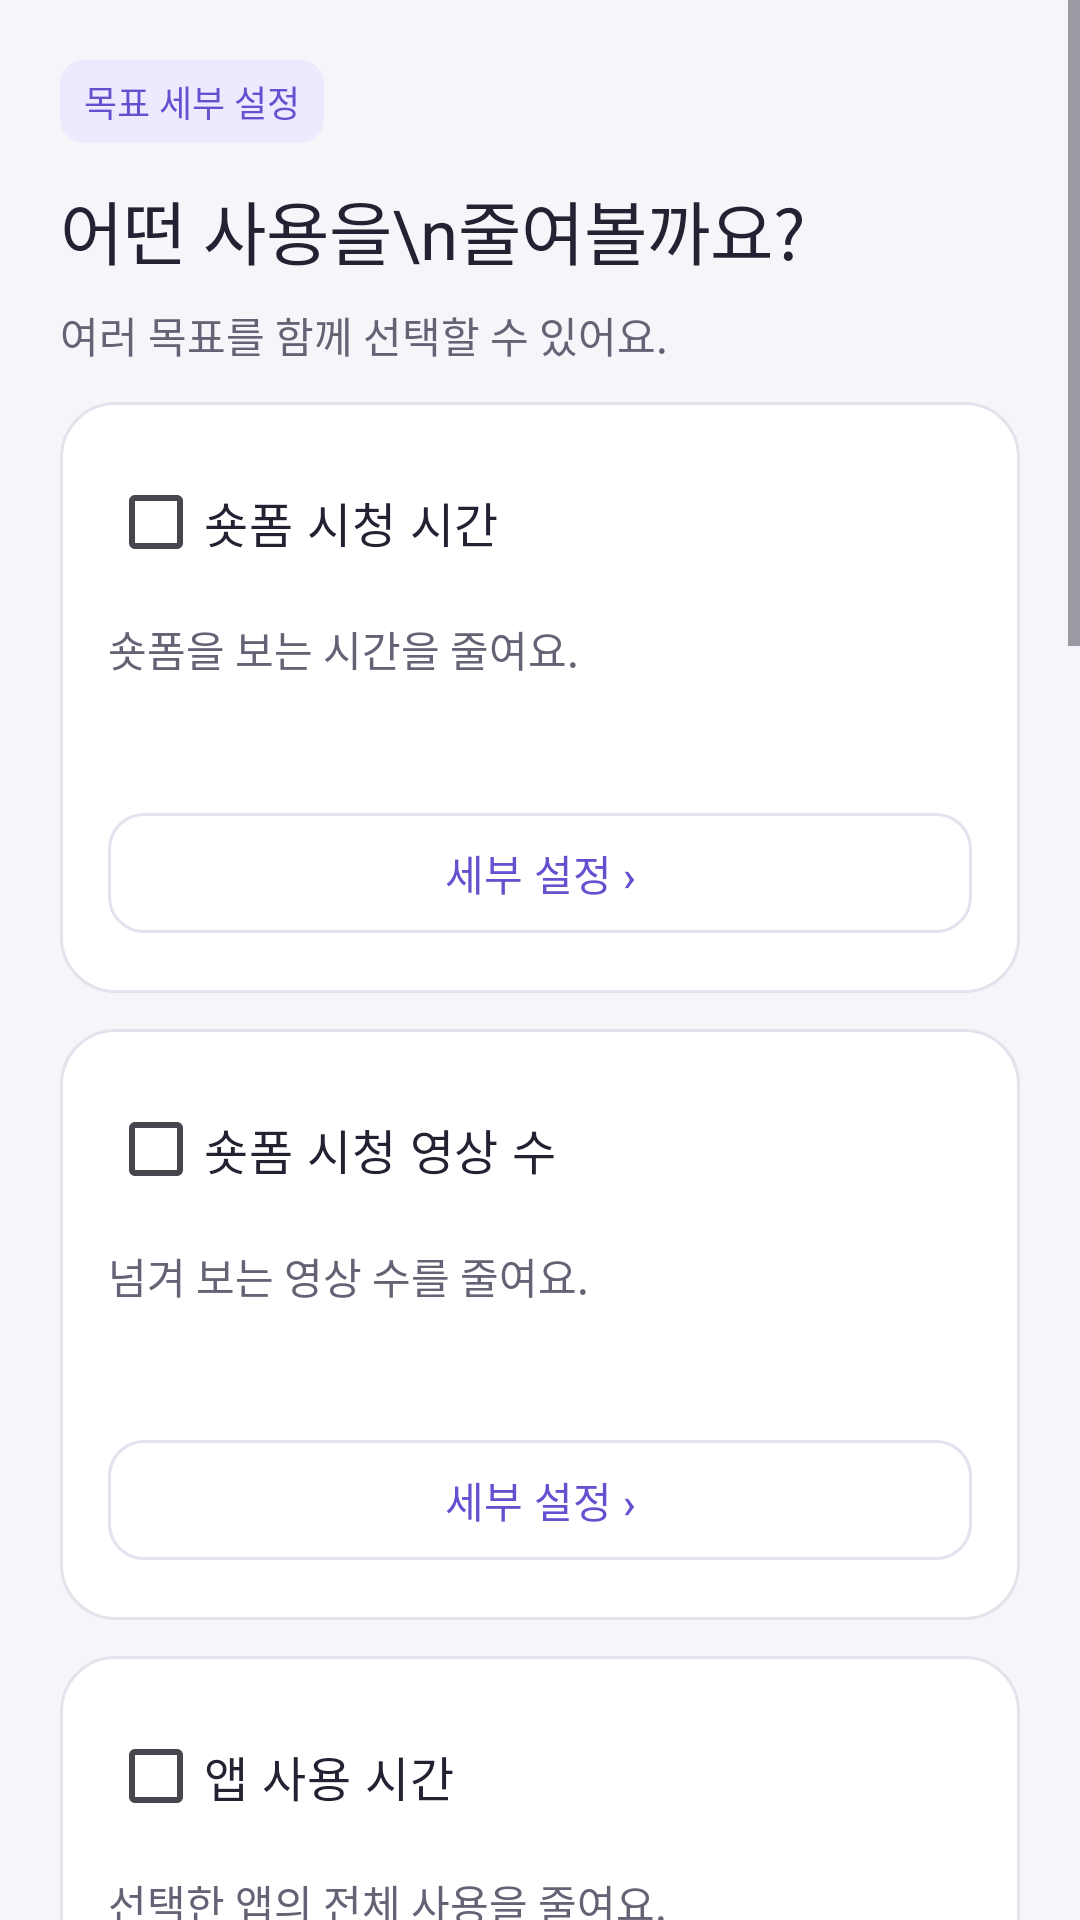

Write the Android layout XML for this screen, with the resource values it uses.
<!-- AndroidManifest.xml: application theme Theme.Dopaminecut2 -->
<!-- res/layout/fragment_goal_editor.xml -->
<?xml version="1.0" encoding="utf-8"?>
<ScrollView xmlns:android="http://schemas.android.com/apk/res/android" xmlns:app="http://schemas.android.com/apk/res-auto" android:layout_width="match_parent" android:layout_height="match_parent" android:background="@color/ui_background" android:fillViewport="true">
    <LinearLayout android:layout_width="match_parent" android:layout_height="wrap_content" android:orientation="vertical" android:padding="20dp">
        <TextView style="@style/Widget.DopamineCut.PrototypePill" android:text="목표 세부 설정" />
        <TextView style="@style/TextAppearance.DopamineCut.Headline" android:text="어떤 사용을\n줄여볼까요?" />
        <TextView style="@style/Widget.DopamineCut.BodySpacing" android:text="여러 목표를 함께 선택할 수 있어요." />
        
        <LinearLayout android:id="@+id/card_time" style="@style/Widget.DopamineCut.PrototypeCard">
            <CheckBox android:id="@+id/metric_time" android:layout_width="match_parent" android:layout_height="wrap_content" android:minHeight="48dp" android:text="숏폼 시청 시간" android:textSize="16sp" android:textColor="@color/ui_text_primary" />
            <TextView style="@style/Widget.DopamineCut.BodySpacing" android:text="숏폼을 보는 시간을 줄여요." />
            <TextView android:id="@+id/summary_time" style="@style/Widget.DopamineCut.BodySpacing" android:textSize="24sp" android:textColor="@color/ui_text_primary" />
            <LinearLayout android:id="@+id/averages_time" android:layout_width="match_parent" android:layout_height="wrap_content" android:orientation="vertical" />
            
            <com.google.android.material.button.MaterialButton android:id="@+id/detail_time" style="@style/Widget.DopamineCut.PrototypeOutline" android:text="세부 설정 ›" />
        </LinearLayout>
        <LinearLayout android:id="@+id/card_count" style="@style/Widget.DopamineCut.PrototypeCard">
            <CheckBox android:id="@+id/metric_count" android:layout_width="match_parent" android:layout_height="wrap_content" android:minHeight="48dp" android:text="숏폼 시청 영상 수" android:textSize="16sp" android:textColor="@color/ui_text_primary" />
            <TextView style="@style/Widget.DopamineCut.BodySpacing" android:text="넘겨 보는 영상 수를 줄여요." />
            <TextView android:id="@+id/summary_count" style="@style/Widget.DopamineCut.BodySpacing" android:textSize="24sp" android:textColor="@color/ui_text_primary" />
            <LinearLayout android:id="@+id/averages_count" android:layout_width="match_parent" android:layout_height="wrap_content" android:orientation="vertical" />
            
            <com.google.android.material.button.MaterialButton android:id="@+id/detail_count" style="@style/Widget.DopamineCut.PrototypeOutline" android:text="세부 설정 ›" />
        </LinearLayout>
        <LinearLayout android:id="@+id/card_app_time" style="@style/Widget.DopamineCut.PrototypeCard">
            <CheckBox android:id="@+id/metric_app_time" android:layout_width="match_parent" android:layout_height="wrap_content" android:minHeight="48dp" android:text="앱 사용 시간" android:textSize="16sp" android:textColor="@color/ui_text_primary" />
            <TextView style="@style/Widget.DopamineCut.BodySpacing" android:text="선택한 앱의 전체 사용을 줄여요." />
            <TextView android:id="@+id/summary_app_time" style="@style/Widget.DopamineCut.BodySpacing" android:textSize="24sp" android:textColor="@color/ui_text_primary" />
            <LinearLayout android:id="@+id/averages_app_time" android:layout_width="match_parent" android:layout_height="wrap_content" android:orientation="vertical" />
            
            <com.google.android.material.button.MaterialButton android:id="@+id/detail_app_time" style="@style/Widget.DopamineCut.PrototypeOutline" android:text="세부 설정 ›" />
        </LinearLayout>
        <TextView style="@style/Widget.DopamineCut.BodySpacing" android:text="숏폼 시간과 앱 시간의 감소량은 합산하지 않아요." />
        <LinearLayout android:id="@+id/detail_panel" style="@style/Widget.DopamineCut.PrototypeCard">
            <com.google.android.material.button.MaterialButtonToggleGroup android:id="@+id/detail_tabs" android:layout_width="match_parent" android:layout_height="wrap_content" app:singleSelection="true" app:selectionRequired="true">
                <com.google.android.material.button.MaterialButton android:id="@+id/tab_time" style="@style/Widget.DopamineCut.PrototypeOutline" android:layout_width="0dp" android:layout_weight="1" android:minWidth="0dp" android:paddingLeft="4dp" android:paddingRight="4dp" android:insetLeft="0dp" android:insetRight="0dp" android:textSize="12sp" android:text="숏폼 시간" />
                <com.google.android.material.button.MaterialButton android:id="@+id/tab_count" style="@style/Widget.DopamineCut.PrototypeOutline" android:layout_width="0dp" android:layout_weight="1" android:minWidth="0dp" android:paddingLeft="4dp" android:paddingRight="4dp" android:insetLeft="0dp" android:insetRight="0dp" android:textSize="12sp" android:text="영상 수" />
                <com.google.android.material.button.MaterialButton android:id="@+id/tab_app_time" style="@style/Widget.DopamineCut.PrototypeOutline" android:layout_width="0dp" android:layout_weight="1" android:minWidth="0dp" android:paddingLeft="4dp" android:paddingRight="4dp" android:insetLeft="0dp" android:insetRight="0dp" android:textSize="12sp" android:text="앱 시간" />
            </com.google.android.material.button.MaterialButtonToggleGroup>
            <TextView android:id="@+id/tv_editing_card" style="@style/TextAppearance.DopamineCut.Title" />
            <TextView style="@style/TextAppearance.DopamineCut.Section" android:text="@string/target_apps" />
            <CheckBox android:id="@+id/cb_youtube" android:layout_width="match_parent" android:layout_height="wrap_content" android:minHeight="48dp" android:text="@string/platform_youtube_shorts" />
            <CheckBox android:id="@+id/cb_instagram" android:layout_width="match_parent" android:layout_height="wrap_content" android:minHeight="48dp" android:text="@string/platform_instagram_reels" />
            <CheckBox android:id="@+id/cb_kakaotalk" android:layout_width="match_parent" android:layout_height="wrap_content" android:minHeight="48dp" android:text="@string/platform_kakaotalk" />
            <TextView style="@style/TextAppearance.DopamineCut.Section" android:text="한도 배분" />
            <TextView style="@style/Widget.DopamineCut.BodySpacing" android:text="선택한 앱 합계로 관리\n선택 앱의 사용량을 합쳐 한도와 비교해요." />
<com.google.android.material.textfield.TextInputLayout android:id="@+id/target_time" style="@style/Widget.DopamineCut.PrototypeInput" android:hint="@string/goal_target_watch_time">
                <com.google.android.material.textfield.TextInputEditText android:id="@+id/et_time" android:layout_width="match_parent" android:layout_height="wrap_content" android:inputType="number" android:maxLength="4" />
            </com.google.android.material.textfield.TextInputLayout>
<com.google.android.material.textfield.TextInputLayout android:id="@+id/target_count" style="@style/Widget.DopamineCut.PrototypeInput" android:visibility="gone" android:hint="@string/goal_target_video_count">
                <com.google.android.material.textfield.TextInputEditText android:id="@+id/et_count" android:layout_width="match_parent" android:layout_height="wrap_content" android:inputType="number" android:maxLength="3" />
            </com.google.android.material.textfield.TextInputLayout>
<com.google.android.material.textfield.TextInputLayout android:id="@+id/target_app_time" style="@style/Widget.DopamineCut.PrototypeInput" android:visibility="gone" android:hint="@string/goal_target_app_time">
                <com.google.android.material.textfield.TextInputEditText android:id="@+id/et_app_time" android:layout_width="match_parent" android:layout_height="wrap_content" android:inputType="number" android:maxLength="4" />
            </com.google.android.material.textfield.TextInputLayout>
            <LinearLayout android:id="@+id/goal_card_details" android:layout_width="match_parent" android:layout_height="wrap_content" android:orientation="vertical" />
            <TextView style="@style/TextAppearance.DopamineCut.Section" android:text="@string/goal_intervention_label" />
            <Spinner android:id="@+id/spinner_intervention" android:layout_width="match_parent" android:layout_height="56dp" android:background="@drawable/ui_card_background" android:padding="8dp" android:entries="@array/goal_intervention_options" />
            <TextView android:id="@+id/tv_intervention_description" style="@style/Widget.DopamineCut.BodySpacing" android:text="@string/goal_intervention_record_description" android:accessibilityLiveRegion="polite" />
            <TextView style="@style/Widget.DopamineCut.BodySpacing" android:text="@string/goal_intervention_notification_notice" />
            <TextView style="@style/Widget.DopamineCut.BodySpacing" android:text="@string/goal_intervention_not_connected" />
            <com.google.android.material.textfield.TextInputLayout style="@style/Widget.DopamineCut.PrototypeInput" android:hint="연속 숏폼 시청 휴식 안내 (분, 0은 끄기)">
                <com.google.android.material.textfield.TextInputEditText android:id="@+id/et_continuous_break" android:layout_width="match_parent" android:layout_height="wrap_content" android:inputType="number" android:maxLength="3" />
            </com.google.android.material.textfield.TextInputLayout>
            <TextView style="@style/Widget.DopamineCut.BodySpacing" android:text="숏폼 시간 목표에만 적용합니다. 기록만 보기에서는 안내하지 않으며, 목표 진행 알림을 허용해야 합니다." />
        </LinearLayout>
        <TextView android:id="@+id/tv_validation" style="@style/Widget.DopamineCut.BodySpacing" android:textColor="@color/ui_error" android:accessibilityLiveRegion="polite" />
        <TextView android:id="@+id/tv_unavailable" style="@style/Widget.DopamineCut.BodySpacing" />
        <com.google.android.material.button.MaterialButton android:id="@+id/btn_save" style="@style/Widget.DopamineCut.PrototypePrimary" android:enabled="false" android:text="@string/managed_goal_save" />
        <com.google.android.material.button.MaterialButton android:id="@+id/btn_cancel" style="@style/Widget.Material3.Button.TextButton" android:layout_width="match_parent" android:layout_height="wrap_content" android:text="@string/cancel" />
    </LinearLayout>
</ScrollView>
<!-- resources referenced by this layout -->
<resources>
  <string-array name="goal_intervention_options">
          <item>기록만 보기</item>
          <item>가볍게 알림 받기</item>
          <item>계속 볼지 확인하기</item>
          <item>선택한 사용 제한하기</item>
      </string-array>
  <color name="ui_background">#F6F5FA</color>
  <color name="ui_error">#FFB91C1C</color>
  <color name="ui_text_primary">#242132</color>
  <string name="cancel">취소</string>
  <string name="goal_intervention_label">이 목표의 개입 방식</string>
  <string name="goal_intervention_not_connected">접근성 연결이 끊기면 개입할 수 없어요. 알림을 거부하면 알림 방식의 안내는 표시되지 않아요. 중지한 목표는 개입하지 않아요.</string>
  <string name="goal_intervention_notification_notice">사용 습관 변화 알림은 개입 방식과 별도로 설정할 수 있어요.</string>
  <string name="goal_intervention_record_description">사용 중에는 개입하지 않고, 목표 진행 상황을 앱에서 확인할 수 있어요.</string>
  <string name="goal_target_app_time">목표 앱 사용 시간</string>
  <string name="goal_target_video_count">목표 시청 영상 수</string>
  <string name="goal_target_watch_time">목표 시청 시간</string>
  <string name="managed_goal_save">목표 저장</string>
  <string name="platform_instagram_reels">Instagram Reels</string>
  <string name="platform_kakaotalk">KakaoTalk</string>
  <string name="platform_youtube_shorts">YouTube Shorts</string>
  <string name="target_apps">적용할 앱</string>
  <style name="TextAppearance.DopamineCut.Title" parent="TextAppearance.Material3.TitleMedium">
          <item name="android:layout_width">wrap_content</item>
          <item name="android:layout_height">wrap_content</item>
          <item name="android:textColor">@color/ui_text_primary</item>
          <item name="android:textStyle">bold</item>
      </style>
  <style name="Widget.DopamineCut.PrototypeCard" parent="">
          <item name="android:layout_width">match_parent</item><item name="android:layout_height">wrap_content</item>
          <item name="android:layout_marginTop">12dp</item><item name="android:background">@drawable/ui_card_background</item>
          <item name="android:orientation">vertical</item><item name="android:padding">16dp</item>
      </style>
  <style name="Widget.DopamineCut.PrototypeOutline" parent="Widget.Material3.Button.OutlinedButton">
          <item name="android:layout_width">match_parent</item><item name="android:layout_height">wrap_content</item>
          <item name="android:minHeight">48dp</item><item name="cornerRadius">12dp</item><item name="strokeColor">@color/ui_outline</item>
      </style>
  <style name="Widget.DopamineCut.PrototypePill" parent="">
          <item name="android:layout_width">wrap_content</item><item name="android:layout_height">wrap_content</item>
          <item name="android:background">@drawable/ui_pill_background</item><item name="android:textColor">@color/ui_primary</item>
          <item name="android:textSize">12sp</item><item name="android:layout_marginBottom">12dp</item>
      </style>
  <style name="Widget.DopamineCut.PrototypePrimary" parent="Widget.Material3.Button">
          <item name="android:layout_width">match_parent</item><item name="android:layout_height">wrap_content</item>
          <item name="android:minHeight">48dp</item><item name="android:layout_marginTop">16dp</item><item name="cornerRadius">12dp</item>
          <item name="android:insetTop">0dp</item><item name="android:insetBottom">0dp</item>
      </style>
  <style name="Theme.Dopaminecut2" parent="Base.Theme.Dopaminecut2" />
  <color name="ui_soft">#EEE9FF</color>
  <color name="ui_primary">#6550CF</color>
  <color name="ui_surface">#FFFFFFFF</color>
  <color name="ui_outline">#E5E1ED</color>
  <dimen name="ui_space_large">24dp</dimen>
  <dimen name="ui_space_small">8dp</dimen>
  <color name="ui_text_secondary">#666174</color>
  <!-- drawable ui_pill_background (drawable) -->
  <shape xmlns:android="http://schemas.android.com/apk/res/android">
      <solid android:color="@color/ui_soft" /><corners android:radius="8dp" />
      <padding android:left="8dp" android:top="5dp" android:right="8dp" android:bottom="5dp" />
  </shape>
</resources>
